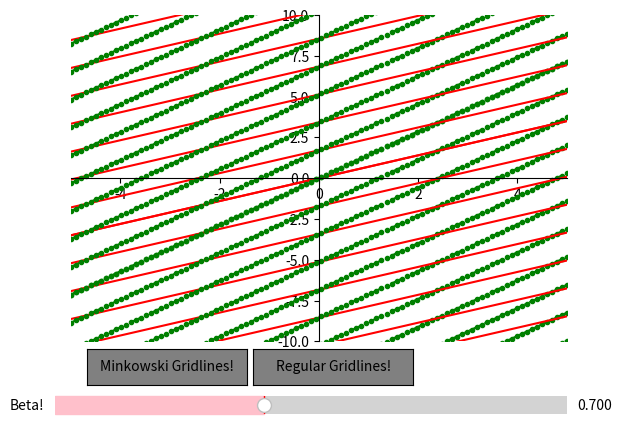

This chart was generated by the following Python code:
# 2019, Shmuel Padwa

from matplotlib.widgets import Button, Slider
import matplotlib.pyplot as plt
import numpy as np
import math


def gridfunc(event):
    ax.grid()
    plt.draw()

def minkfuncoff(event):
    if minkfuncoff.counter % 2 == 0:
        ax.lines = []
        plt.draw()
        minkfuncoff.counter = minkfuncoff.counter + 1
    elif minkfuncoff.counter % 2 == 1:
        linedraw(x, beta, scale)
        plt.draw()
        minkfuncoff.counter = minkfuncoff.counter + 1
    
def linedraw(x, beta, scale):
    lines.append(ax.plot(x, beta*x, '-r', label='ct prime axis'))
    lines.append(ax.plot(x, (1/beta)*x,'-..g', label='x prime axis'))
    for y in np.arange(-10 * scale, 10 * scale, scale):
        lines.append(ax.plot(x, beta*x + y, '-r', label=y))
        lines.append(ax.plot(x, (1/beta)*x + y, '-..g', label=y))

def onclick(event):
    #print('button=%d, x=%d, y=%d, xdata=%f, ydata=%f' %(event.button, event.x, event.y, event.xdata, event.ydata))
    if event.y > 95: 
        ax.scatter(event.xdata, event.ydata, s=30, color = 'red')
        stevents.append([round(event.xdata,3), round(event.ydata,3)])
        #print(stevents)
        betastevents.append([round((gamma * (event.xdata - beta * event.ydata)),3), round((gamma * (event.ydata - beta * event.xdata)),3)])
        #print(betastevents)
        fig.canvas.draw()
        ''' The y>95 line is needed because the code was throwing a very bizarre bug in which clicking
        * the minkowski or regular gridline buttons would plot a point on the grid
        *specifically the point at which you'd be clicking if the button was at (0,0)
        *It coulnd't distinguish between xdata and ydata from the grid and the buttons.
        *Fortunately, It can distinguish between x and y from the grid and buttons.
        '''

def betachange(beta):
    beta = betaslider.val
    ax.lines = []
    linedraw(x, beta, scale)
    if minkfuncoff.counter % 2 == 1:
        minkfuncoff.counter = minkfuncoff.counter + 1
    #if lightconefunc.counter % 2 == 0:
        #lightconefunc.counter = lightconefunc.counter + 1
    for z in range(len(stevents)):
        betastevents[z][0] = round(gamma * (stevents[z][0] - beta * stevents[z][1]),3)
        betastevents[z][1] = round(gamma * (stevents[z][1] - beta * stevents[z][0]),3)
    #print(betastevents)
    plt.draw()

'''def lightconefunc(event):
    if lightconefunc.counter % 2 == 1:
        for p in range(len(stevents)):
            lightcones.append(ax.plot(x, x + stevents[p][1] - stevents[p][0], '-b'))
            lightcones.append(ax.plot(x, -x + stevents[p][1] + stevents[p][0], '-b'))
            plt.draw()
        lightconefunc.counter = lightconefunc.counter + 1
    elif lightconefunc.counter % 2 == 0:
        ax.lines = [] #main bug:turning off lightcones kills minkowski lines for some reason
        #Okay watch this trick: Instead of figuring out why this isn't working
        #we're going to call minkfuncoff and pretend like there isn't a problem
        #by doing it before plt.draw(), the user can't even notice!
        #I am such a fraud
        if minkfuncoff.counter % 2 == 0:
            minkfuncoff.counter = minkfuncoff.counter + 1
            minkfuncoff(event)
        plt.draw()
        lightconefunc.counter = lightconefunc.counter + 1
'''
minkfuncoff.counter = 0
#lightconefunc.counter = 1


fig = plt.figure()
ax = fig.add_subplot(1, 1, 1)
x = np.linspace(-5,5,100)
ax.spines['left'].set_position('center')
ax.spines['bottom'].set_position('center')
ax.spines['right'].set_color('none')
ax.spines['top'].set_color('none')
ax.xaxis.set_ticks_position('bottom')
ax.yaxis.set_ticks_position('left')

plt.xlim(-5, 5)
plt.ylim(-10, 10)

plt.subplots_adjust(bottom=0.2)

gridbutton = plt.axes([0.41, 0.11, 0.25, 0.075])
bgridfunc = Button(gridbutton, 'Regular Gridlines!', color = 'grey', hovercolor = 'green')
bgridfunc.on_clicked(gridfunc)

minkgridbuttonoff = plt.axes([0.15, 0.11, 0.25, 0.075])
mgridfuncoff = Button(minkgridbuttonoff, 'Minkowski Gridlines!', color = 'grey', hovercolor = 'green')
mgridfuncoff.on_clicked(minkfuncoff)

#lightconebutton = plt.axes([0.67, 0.11, 0.25, 0.075])
#lightcone = Button(lightconebutton, 'Lightcone toggle!', color = 'grey', hovercolor = 'green')
#lightcone.on_clicked(lightconefunc)

slid1 = plt.axes([0.1, 0.03, 0.8, 0.075])
betaslider = Slider(slid1, 'Beta!', valmin = 0.5, valmax = 0.99, valinit = 0.7, valfmt = '%1.3f', color = 'pink')
betaslider.on_changed(betachange)

cid = fig.canvas.mpl_connect('button_press_event', onclick)

beta = betaslider.val
scale = math.sqrt((1 + beta ** 2) / (1 - beta ** 2))
gamma = 1 / math.sqrt((1-beta**2))
lines = []
lightcones = []
linedraw(x, beta, scale)

stevents = [] #spacetime events
betastevents = []
for x in range(len(stevents)):
    betastevents[x][0] = round(gamma * (stevents[x][0] - beta * stevents[x][1]), 3)
    betastevents[x][1] = round(gamma * (stevents[x][1] - beta * stevents[x][0]), 3)
    
plt.show()
